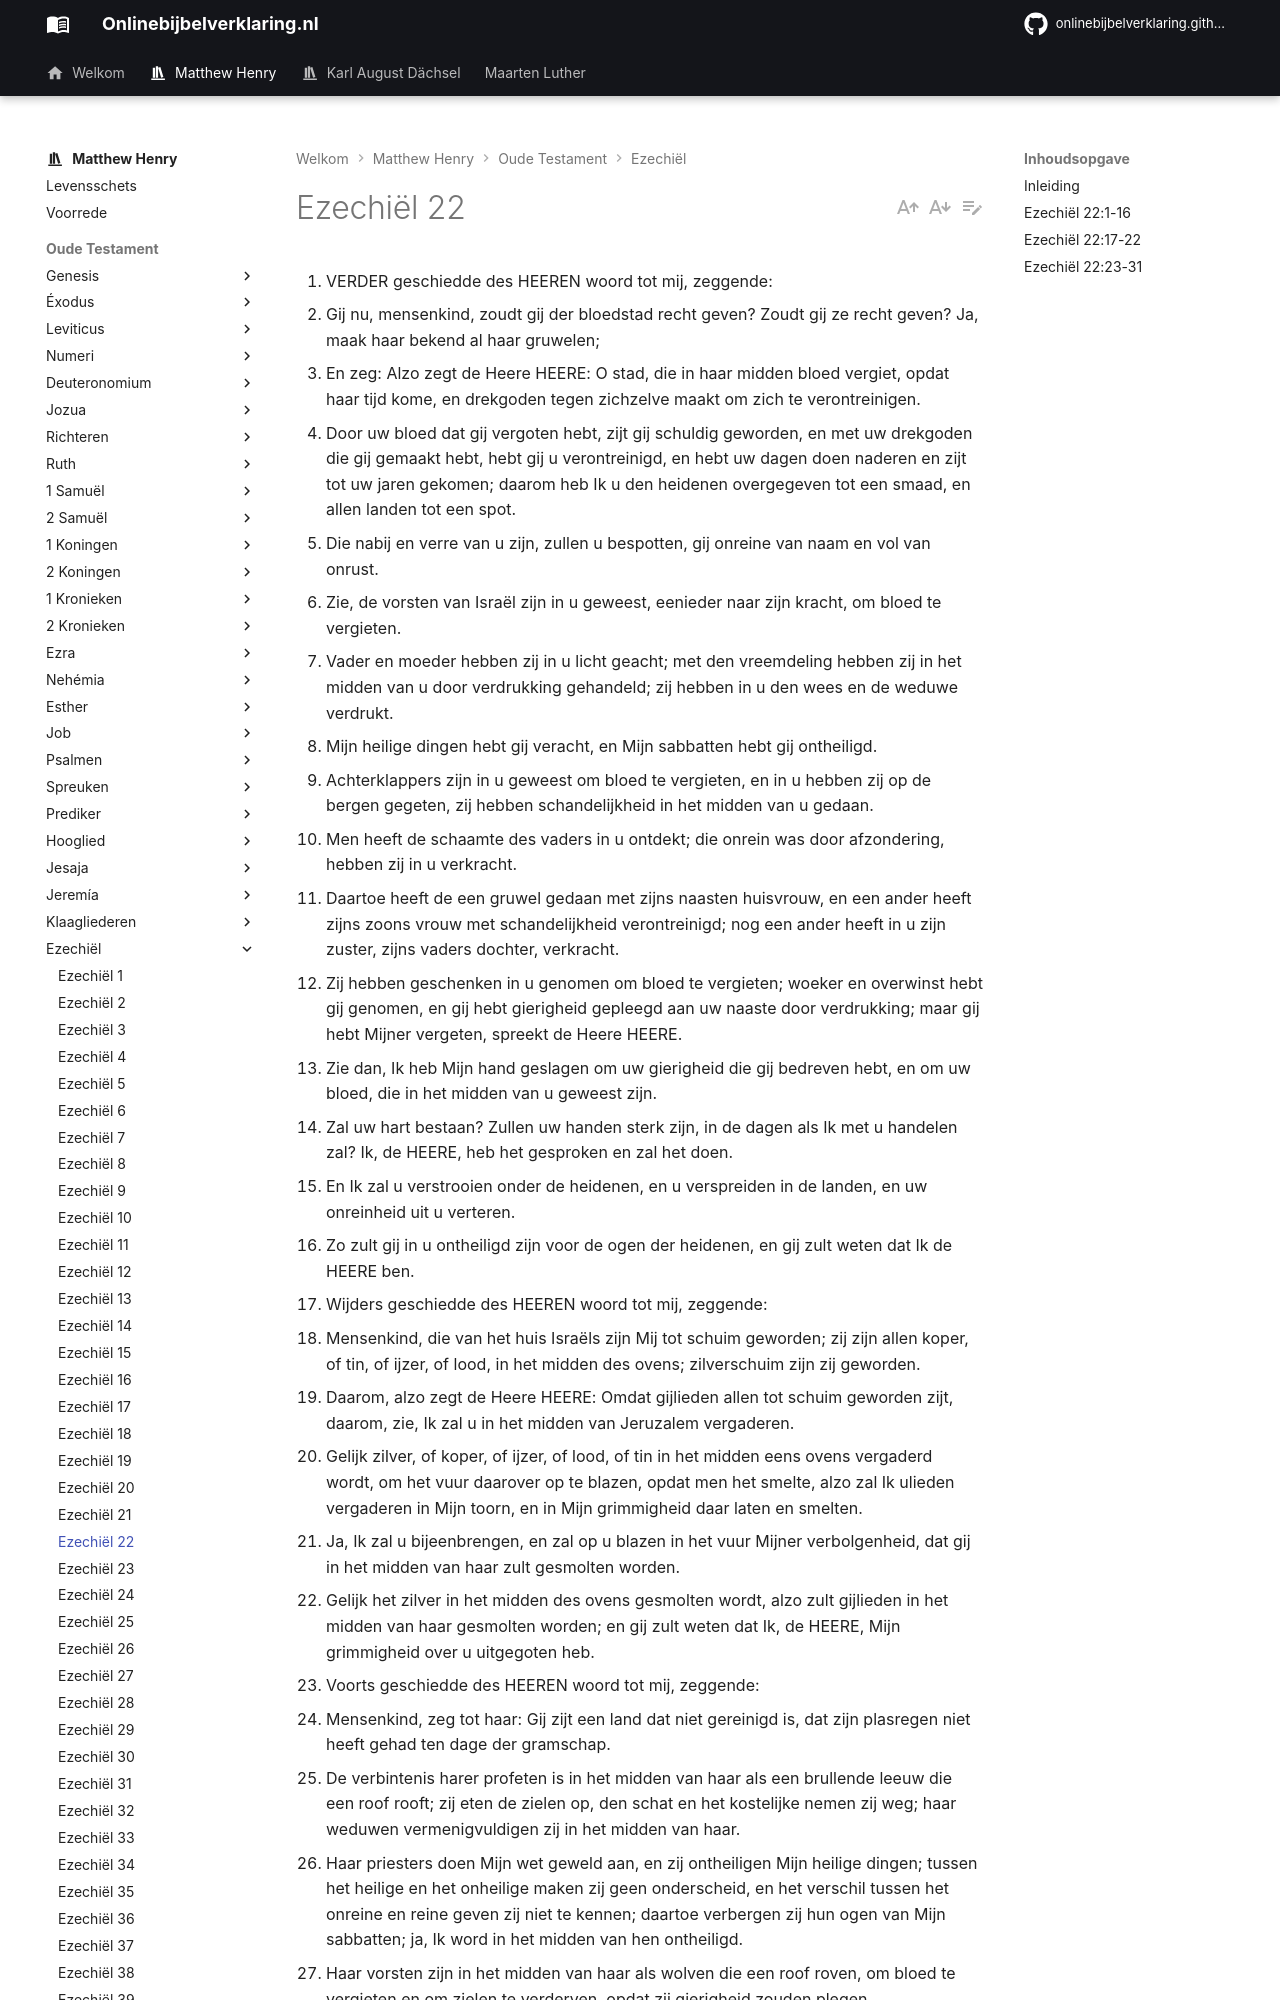

repository: onlinebijbelverklaring/onlinebijbelverklaring.github.io · page: matthewhenry/Ezechiel/Ezechiel22/index.html · generator: mkdocs

1. VERDER geschiedde des HEEREN woord tot mij, zeggende:
2. Gij nu, mensenkind, zoudt gij der bloedstad recht geven? Zoudt gij ze recht geven? Ja, maak haar bekend al haar gruwelen;
3. En zeg: Alzo zegt de Heere HEERE: O stad, die in haar midden bloed vergiet, opdat haar tijd kome, en drekgoden tegen zichzelve maakt om zich te verontreinigen.
4. Door uw bloed dat gij vergoten hebt, zijt gij schuldig geworden, en met uw drekgoden die gij gemaakt hebt, hebt gij u verontreinigd, en hebt uw dagen doen naderen en zijt tot uw jaren gekomen; daarom heb Ik u den heidenen overgegeven tot een smaad, en allen landen tot een spot.
5. Die nabij en verre van u zijn, zullen u bespotten, gij onreine van naam en vol van onrust.
6. Zie, de vorsten van Israël zijn in u geweest, eenieder naar zijn kracht, om bloed te vergieten.
7. Vader en moeder hebben zij in u licht geacht; met den vreemdeling hebben zij in het midden van u door verdrukking gehandeld; zij hebben in u den wees en de weduwe verdrukt.
8. Mijn heilige dingen hebt gij veracht, en Mijn sabbatten hebt gij ontheiligd.
9. Achterklappers zijn in u geweest om bloed te vergieten, en in u hebben zij op de bergen gegeten, zij hebben schandelijkheid in het midden van u gedaan.
10. Men heeft de schaamte des vaders in u ontdekt; die onrein was door afzondering, hebben zij in u verkracht.
11. Daartoe heeft de een gruwel gedaan met zijns naasten huisvrouw, en een ander heeft zijns zoons vrouw met schandelijkheid verontreinigd; nog een ander heeft in u zijn zuster, zijns vaders dochter, verkracht.
12. Zij hebben geschenken in u genomen om bloed te vergieten; woeker en overwinst hebt gij genomen, en gij hebt gierigheid gepleegd aan uw naaste door verdrukking; maar gij hebt Mijner vergeten, spreekt de Heere HEERE.
13. Zie dan, Ik heb Mijn hand geslagen om uw gierigheid die gij bedreven hebt, en om uw bloed, die in het midden van u geweest zijn.
14. Zal uw hart bestaan? Zullen uw handen sterk zijn, in de dagen als Ik met u handelen zal? Ik, de HEERE, heb het gesproken en zal het doen.
15. En Ik zal u verstrooien onder de heidenen, en u verspreiden in de landen, en uw onreinheid uit u verteren.
16. Zo zult gij in u ontheiligd zijn voor de ogen der heidenen, en gij zult weten dat Ik de HEERE ben.
17. Wijders geschiedde des HEEREN woord tot mij, zeggende:
18. Mensenkind, die van het huis Israëls zijn Mij tot schuim geworden; zij zijn allen koper, of tin, of ijzer, of lood, in het midden des ovens; zilverschuim zijn zij geworden.
19. Daarom, alzo zegt de Heere HEERE: Omdat gijlieden allen tot schuim geworden zijt, daarom, zie, Ik zal u in het midden van Jeruzalem vergaderen.
20. Gelijk zilver, of koper, of ijzer, of lood, of tin in het midden eens ovens vergaderd wordt, om het vuur daarover op te blazen, opdat men het smelte, alzo zal Ik ulieden vergaderen in Mijn toorn, en in Mijn grimmigheid daar laten en smelten.
21. Ja, Ik zal u bijeenbrengen, en zal op u blazen in het vuur Mijner verbolgenheid, dat gij in het midden van haar zult gesmolten worden.
22. Gelijk het zilver in het midden des ovens gesmolten wordt, alzo zult gijlieden in het midden van haar gesmolten worden; en gij zult weten dat Ik, de HEERE, Mijn grimmigheid over u uitgegoten heb.
23. Voorts geschiedde des HEEREN woord tot mij, zeggende:
24. Mensenkind, zeg tot haar: Gij zijt een land dat niet gereinigd is, dat zijn plasregen niet heeft gehad ten dage der gramschap.
25. De verbintenis harer profeten is in het midden van haar als een brullende leeuw die een roof rooft; zij eten de zielen op, den schat en het kostelijke nemen zij weg; haar weduwen vermenigvuldigen zij in het midden van haar.
26. Haar priesters doen Mijn wet geweld aan, en zij ontheiligen Mijn heilige dingen; tussen het heilige en het onheilige maken zij geen onderscheid, en het verschil tussen het onreine en reine geven zij niet te kennen; daartoe verbergen zij hun ogen van Mijn sabbatten; ja, Ik word in het midden van hen ontheiligd.
27. Haar vorsten zijn in het midden van haar als wolven die een roof roven, om bloed te vergieten en om zielen te verderven, opdat zij gierigheid zouden plegen.
28. Haar profeten nu pleisteren hen met lozen kalk, ziende ijdelheid, en hun leugen voorzeggende, zeggende: Alzo zegt de Heere HEERE; en de HEERE heeft niet gesproken.
29. Het volk des lands plegen enkel verdrukking en bedrijven enkel roverij; ook onderdrukken zij den ellendige en nooddruftige, en den vreemdeling verdrukken zij zonder recht.
30. Ik zocht nu een man uit hen, die den muur mocht toemuren en voor Mijn aangezicht in de bres staan voor het land, opdat Ik het niet mocht verderven; maar Ik vond niemand.
31. Daarom heb Ik Mijn gramschap over hen uitgegoten; door het vuur Mijner verbolgenheid heb Ik hen verteerd; hun weg heb Ik op hun hoofd gegeven, spreekt de Heere HEERE.
